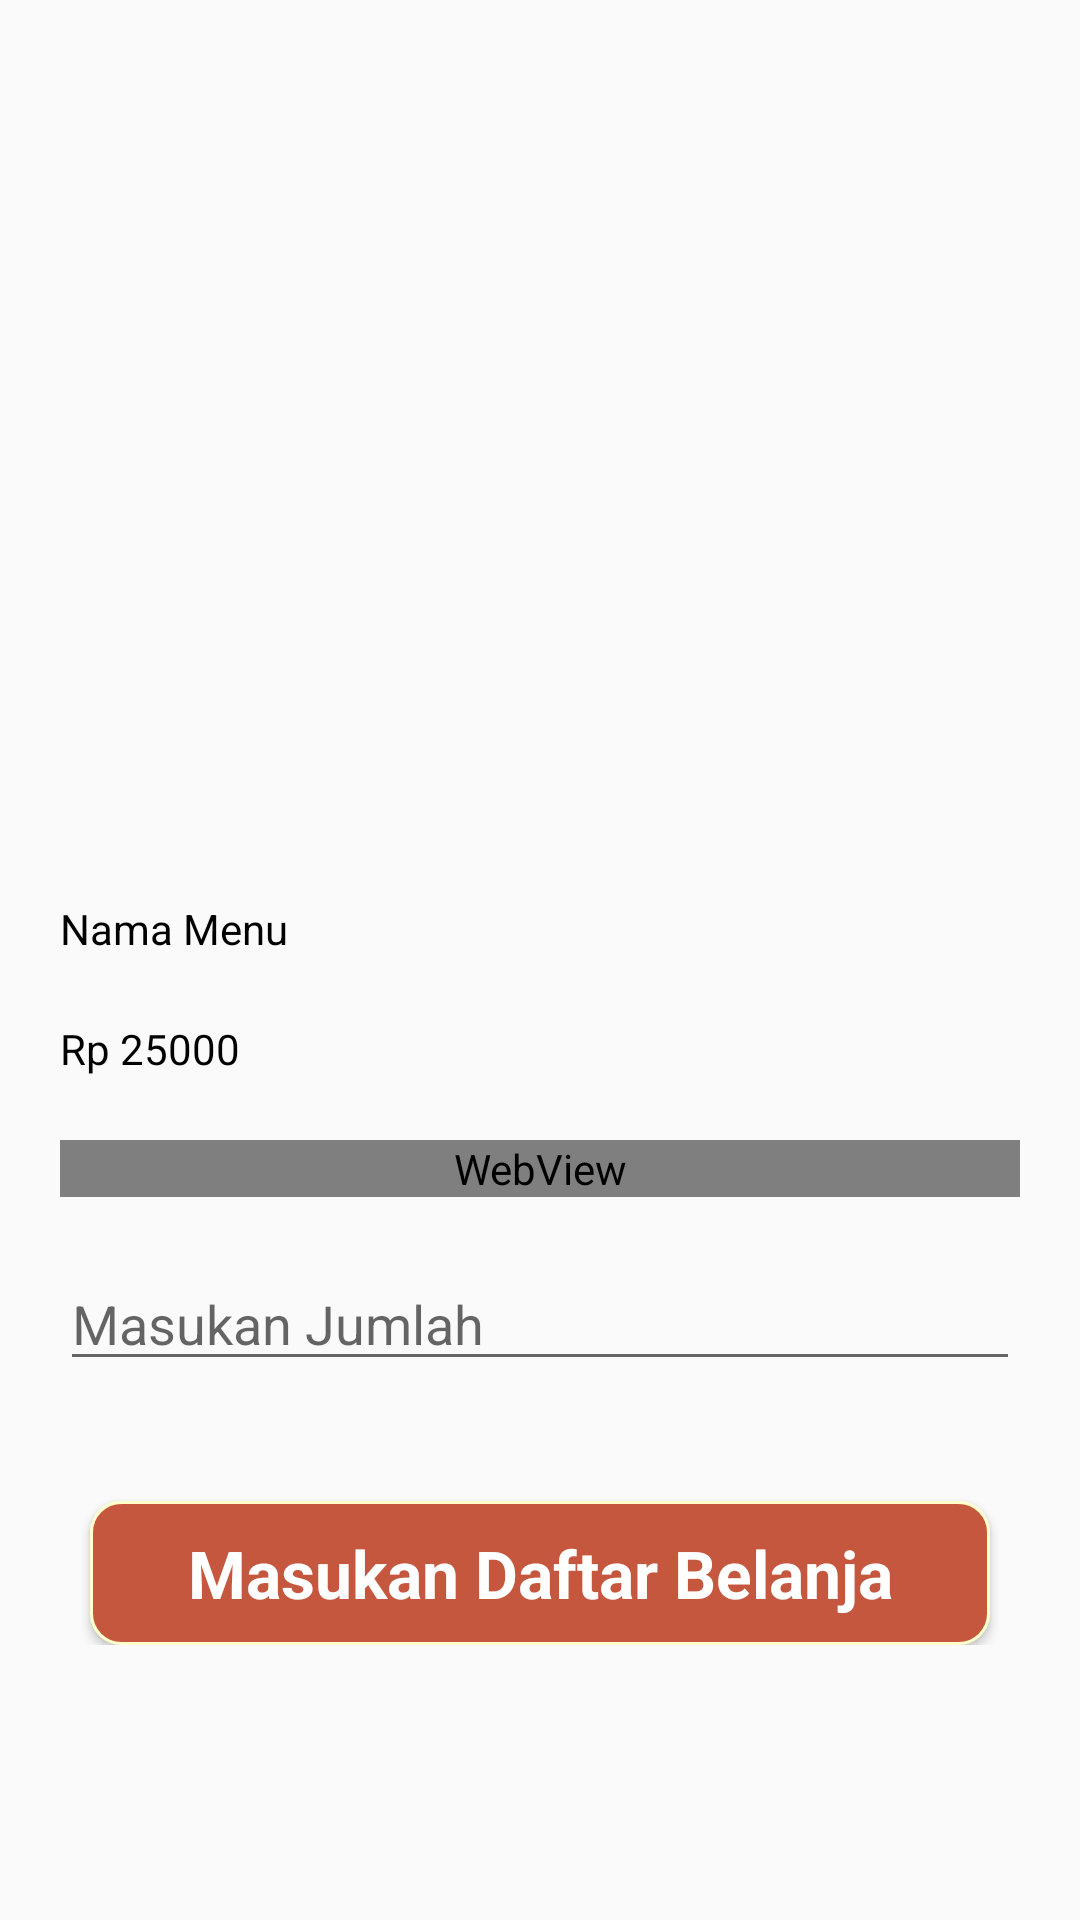

Layout XML and referenced resources for this Android screen:
<!-- AndroidManifest.xml: application theme AppTheme -->
<!-- res/layout/activity_detail__menu.xml -->
<?xml version="1.0" encoding="utf-8"?>
<ScrollView xmlns:android="http://schemas.android.com/apk/res/android"
    xmlns:app="http://schemas.android.com/apk/res-auto"
    xmlns:tools="http://schemas.android.com/tools"
    android:layout_width="match_parent"
    android:layout_height="match_parent"
    tools:context=".Menu.Detail_Menu">


    <LinearLayout
        android:id="@+id/layout2"
        android:layout_width="match_parent"
        android:layout_height="match_parent"
        android:padding="10dp"
        android:orientation="vertical">

                <ImageView
                    android:layout_marginTop="15dp"
                    android:layout_marginRight="15dp"
                    android:layout_marginBottom="15dp"
                    android:layout_marginLeft="10dp"
                    android:id="@+id/Gambarmenudetail"
                    android:layout_width="match_parent"
                    android:layout_height="250dp"
                    android:src="@drawable/itemsatu"
                    android:scaleType="fitXY"/>

        <TextView
            android:layout_width="match_parent"
            android:layout_height="20dp"
            android:text="Nama Menu"
            android:id="@+id/Nama_Menu"
            android:textColor="@color/black"
            android:textStyle="normal"
            android:layout_marginTop="10dp"
            android:layout_marginRight="10dp"
            android:layout_marginBottom="10dp"
            android:layout_marginLeft="10dp"/>

        <TextView
            android:layout_width="match_parent"
            android:layout_height="20dp"
            android:text="Rp 25000"
            android:id="@+id/Harga_Menu"
            android:textColor="@color/black"
            android:textStyle="normal"
            android:layout_marginTop="10dp"
            android:layout_marginRight="10dp"
            android:layout_marginBottom="10dp"
            android:layout_marginLeft="10dp"/>

        <WebView
            android:layout_width="match_parent"
            android:layout_height="wrap_content"
            android:text="nasi, ayam bakar/goring, orek tempe, kering kentang, tempe bacem, capcai, sambal, timun, kerupuk, aqua, buah"
            android:id="@+id/Deskripsi_Menu"
            android:textColor="@color/black"
            android:textStyle="normal"
            android:layout_marginTop="10dp"
            android:layout_marginRight="10dp"
            android:layout_marginBottom="10dp"
            android:layout_marginLeft="10dp"/>

        <EditText
            android:layout_width="match_parent"
            android:layout_height="wrap_content"
            android:id="@+id/Jumlah_belanja"
            android:inputType="number"
            android:hint="Masukan Jumlah"
            android:layout_marginTop="10dp"
            android:layout_marginRight="10dp"
            android:layout_marginBottom="10dp"
            android:layout_marginLeft="10dp"/>

        <Button
            android:id="@+id/tambahkeranjang"
            android:layout_width="match_parent"
            android:layout_height="wrap_content"
            android:layout_gravity="center"
            android:layout_marginLeft="20dp"
            android:layout_marginTop="30dp"
            android:layout_marginRight="20dp"
            android:background="@drawable/btn"
            android:gravity="center"
            android:paddingLeft="20dp"
            android:paddingRight="20dp"
            android:text="Masukan Daftar Belanja"
            android:textAppearance="?android:textAppearanceLarge"
            android:textColor="@color/c_white"
            android:textStyle="bold" />

    </LinearLayout>


    















































































































</ScrollView>
<!-- res/layout/contentdetail_menu.xml (included above) -->
<?xml version="1.0" encoding="utf-8"?>
<androidx.core.widget.NestedScrollView xmlns:android="http://schemas.android.com/apk/res/android"
    xmlns:app="http://schemas.android.com/apk/res-auto"
    xmlns:tools="http://schemas.android.com/tools"
    android:layout_width="match_parent"
    android:layout_height="match_parent"
    tools:context=".Menu.Detail_Menu">

    <LinearLayout
        android:layout_width="match_parent"
        android:layout_height="match_parent"
        android:padding="10dp"
        android:orientation="vertical">












        <TextView
            android:layout_width="match_parent"
            android:layout_height="20dp"
            android:text="Nama Menu"
            android:id="@+id/Nama_Menu"
            android:textColor="@color/black"
            android:textStyle="normal"
            android:layout_marginTop="10dp"
            android:layout_marginRight="10dp"
            android:layout_marginBottom="10dp"
            android:layout_marginLeft="10dp"/>

        <TextView
            android:layout_width="match_parent"
            android:layout_height="20dp"
            android:text="Rp 25000"
            android:id="@+id/Harga_Menu"
            android:textColor="@color/black"
            android:textStyle="normal"
            android:layout_marginTop="10dp"
            android:layout_marginRight="10dp"
            android:layout_marginBottom="10dp"
            android:layout_marginLeft="10dp"/>

        <WebView
            android:layout_width="match_parent"
            android:layout_height="wrap_content"
            android:text="nasi, ayam bakar/goring, orek tempe, kering kentang, tempe bacem, capcai, sambal, timun, kerupuk, aqua, buah"
            android:id="@+id/Deskripsi_Menu"
            android:textColor="@color/black"
            android:textStyle="normal"
            android:layout_marginTop="10dp"
            android:layout_marginRight="10dp"
            android:layout_marginBottom="10dp"
            android:layout_marginLeft="10dp"/>


        <Button
            android:id="@+id/RegisternBtn"
            android:layout_width="match_parent"
            android:layout_height="wrap_content"
            android:layout_gravity="center"
            android:layout_marginLeft="20dp"
            android:layout_marginTop="30dp"
            android:layout_marginRight="20dp"
            android:background="@drawable/btn"
            android:gravity="center"
            android:paddingLeft="20dp"
            android:paddingRight="20dp"
            android:text="Masukan Daftar Belanja"
            android:textAppearance="?android:textAppearanceLarge"
            android:textColor="@color/c_white"
            android:textStyle="bold" />

    </LinearLayout>

</androidx.core.widget.NestedScrollView>
<!-- resources referenced by this layout -->
<resources>
  <color name="black">#FF000000</color>
  <color name="c_white">#ffffff</color>
  <!-- drawable btn (drawable) -->
  <?xml version="1.0" encoding="utf-8"?>
  <shape xmlns:android="http://schemas.android.com/apk/res/android">
      <solid android:color="@color/Coklat"/>
      <stroke android:width="1dip" android:color="@color/putih" />
      <corners android:radius="10dip"/>
      <padding android:left="0dip" android:top="0dip"
          android:right="0dip" android:bottom="0dip" />
  </shape>
  <style name="AppTheme.NoActionBar">
          <item name="windowActionBar">false</item>
          <item name="windowNoTitle">true</item>
      </style>
  <style name="AppTheme" parent="Theme.AppCompat.DayNight.DarkActionBar">
          
          <item name="colorPrimary">@color/colorPrimaryDark</item>
  
          <item name="colorAccent">@color/colorAccent</item>
          <item name="windowNoTitle">true</item>
          <item name="windowActionBar">false</item>
      </style>
  <color name="Coklat">#c5573e</color>
  <color name="putih">#FFFFFFCC</color>
  <color name="colorPrimaryDark">#16A085</color>
  <color name="colorAccent">#D81B60</color>
</resources>
